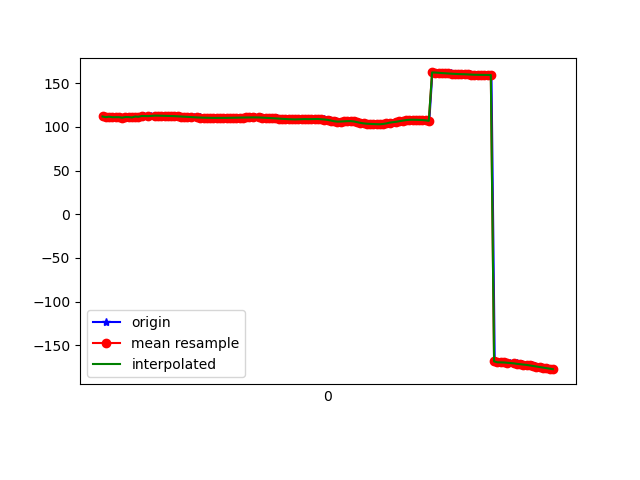

Data behind this chart, as committed beside it:
1617836378043, 532021584917752, 111.92159, 24.305414, -22.598888
1617836378046, 532021604148522, 111.6, 23.97, -22.62
1617836378069, 532021623379292, 111, 24.04, -22.15
1617836378086, 532021642610062, 111.5, 24.3, -22.94
1617836378107, 532021661840832, 111, 24.11, -22.48
1617836378124, 532021681071602, 111.1, 24.88, -22.32
1617836378143, 532021700302372, 111, 24.73, -22.68
1617836378163, 532021719533142, 110.5, 24.56, -21.97
1617836378182, 532021738763912, 111.2, 25.38, -22.29
1617836378202, 532021757994682, 111.1, 25.21, -22.33
1617836378220, 532021777225452, 110.7, 25.18, -21.55
1617836378243, 532021796456222, 111.7, 26.01, -22.24
1617836378261, 532021815686992, 111.6, 25.76, -22.1
1617836378276, 532021834917762, 111.2, 25.69, -21.25
1617836378296, 532021854148532, 112.4, 26.59, -21.9
1617836378323, 532021873379302, 112.4, 26.33, -21.75
1617836378334, 532021892610072, 112, 26.26, -21.14
1617836378379, 532021911840842, 112.7, 27.11, -21.25
1617836378387, 532021931071612, 112.9, 26.87, -21.81
1617836378390, 532021950302382, 112.6, 26.61, -21.65
1617836378414, 532021969533152, 112.6, 26.5, -21.61
1617836378430, 532021988763922, 112.5, 26.31, -21.55
1617836378447, 532022007994692, 112.4, 26.1, -21.55
1617836378467, 532022027225462, 112.3, 25.91, -21.55
1617836378485, 532022046456232, 112.2, 25.7, -21.5
1617836378506, 532022065687002, 112, 25.49, -21.42
1617836378529, 532022084917772, 111.7, 25.32, -21.31
1617836378549, 532022104148542, 111.5, 25.27, -21.19
1617836378565, 532022123379312, 111.3, 25.32, -21.07
1617836378583, 532022142610082, 111.1, 25.36, -20.92
1617836378599, 532022161964110, 110.9, 25.42, -20.75
1617836378620, 532022181194880, 110.8, 25.55, -20.58
1617836378638, 532022200425650, 110.6, 25.69, -20.45
1617836378656, 532022219656420, 110.5, 25.83, -20.35
1617836378677, 532022238887190, 110.4, 25.95, -20.27
1617836378696, 532022258117960, 110.3, 26.03, -20.23
1617836378716, 532022277348730, 110.2, 26.05, -20.19
1617836378733, 532022296579500, 110.2, 25.98, -20.1
1617836378752, 532022315810270, 110.1, 25.86, -19.94
1617836378774, 532022335041040, 110.1, 25.76, -19.73
1617836378790, 532022354271810, 110.1, 25.7, -19.47
1617836378810, 532022373502580, 110.2, 25.73, -19.17
1617836378828, 532022392733350, 110.3, 25.81, -18.82
1617836378857, 532022411964120, 110.3, 25.9, -18.44
1617836378878, 532022431194890, 110.4, 25.99, -18.05
1617836378888, 532022450425660, 110.4, 26.09, -17.65
1617836378903, 532022469656430, 110.5, 26.2, -17.29
1617836378921, 532022488887200, 110.6, 26.28, -16.97
1617836378940, 532022508117970, 110.7, 26.34, -16.66
1617836378960, 532022527348740, 110.8, 26.37, -16.35
1617836378977, 532022546579510, 110.8, 26.4, -16.04
1617836379000, 532022565810280, 110.7, 26.43, -15.72
1617836379014, 532022585041050, 110.6, 26.48, -15.39
1617836379035, 532022604271820, 110.5, 26.47, -15.04
1617836379057, 532022623502590, 110.3, 26.41, -14.66
1617836379074, 532022642733360, 110.1, 26.35, -14.28
1617836379092, 532022661964130, 109.8, 26.31, -13.92
1617836379112, 532022681194900, 109.6, 26.29, -13.6
1617836379131, 532022700425670, 109.3, 26.23, -13.32
1617836379150, 532022719656440, 109.1, 26.08, -13.09
1617836379168, 532022738887210, 108.9, 25.88, -12.94
... 85 more rows
